Run: headless pygame with SDL's dummy video driver; simulated clock (each Clock.tick advances the game by its frame time, no real sleeping); random seed 0; keys injected as events and as key.get_pressed() state; no mouse input.
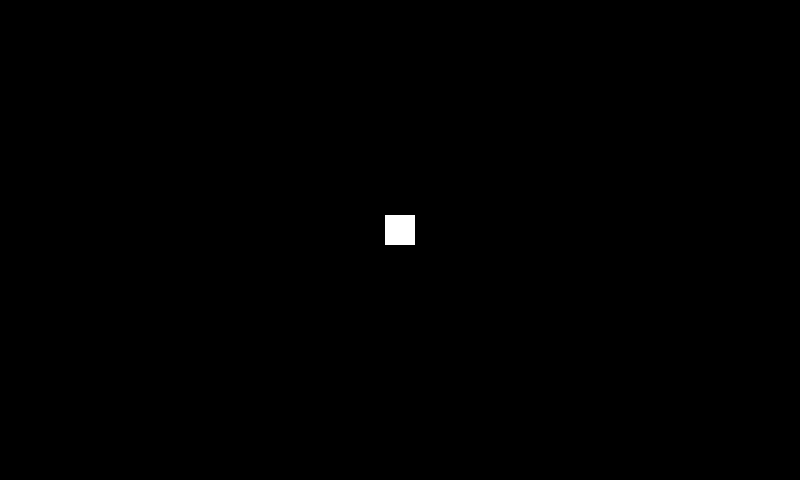
Frame 1 of 4 · flips 1–60 · no input
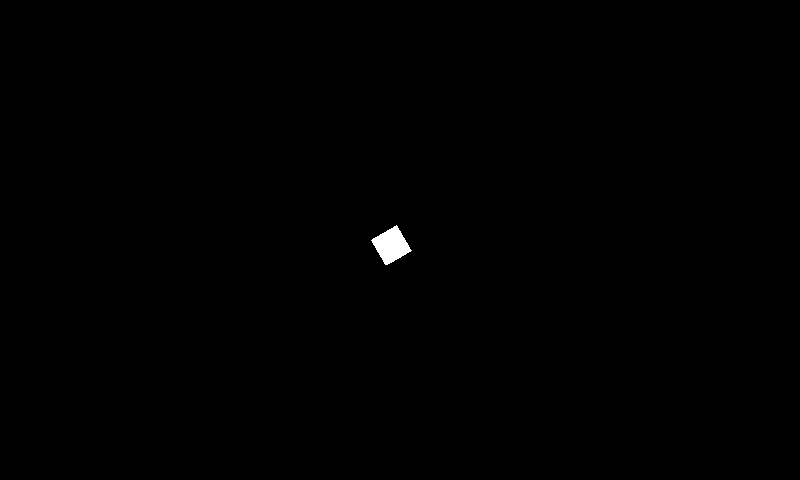
Frame 2 of 4 · flips 61–180 · tapped SPACE, RETURN · held RIGHT (→), D
Frame 3 of 4 · flips 181–300 · held DOWN (↓), S · screen unchanged from frame 2, image omitted
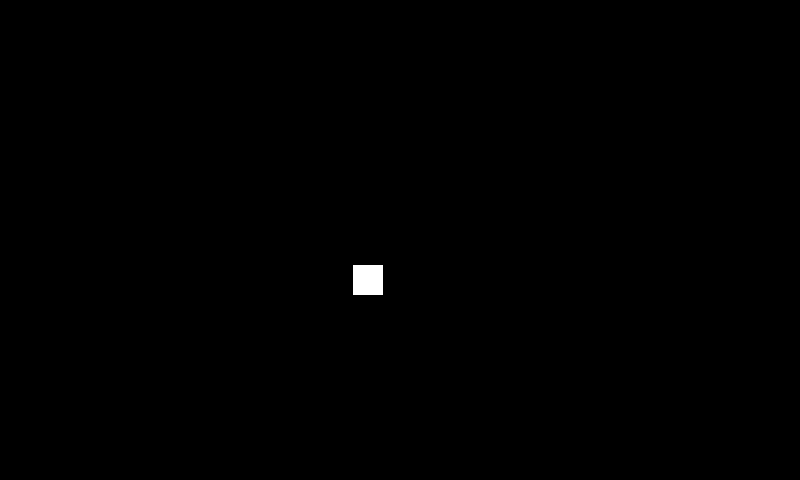
Frame 4 of 4 · flips 301–420 · held LEFT (←), A, UP (↑), W

The pygame program that drew these frames:

import pygame
from pygame.locals import * 
import sys
import math 

pygame.init()

##SCREEN CONFIGS 
SCREEN_WIDTH, SCREEN_HEIGHT = 800, 480
screen = pygame.display.set_mode((SCREEN_WIDTH, SCREEN_HEIGHT))
pygame.display.set_caption("Asteroids")
clock = pygame.time.Clock()
running = True

##SPACESHIP CONFIGS
SPACESHIP_WIDTH, SPACESHIP_HEIGHT = 30, 50
spaceship_pos = pygame.Vector2((screen.get_width() / 2), (screen.get_height() / 2))
SPACESHIP_COLOR = (255, 255, 255)
SPACESHIP_SPEED = 3
angle = 0

##INÍCIO DO LOOP 
while running:
    clock.tick(60) 
    for event in pygame.event.get():
        if event.type == pygame.QUIT:
            running = False

    keys = pygame.key.get_pressed()
    if keys[K_w]:
        spaceship_pos.x += math.cos(math.radians(angle)) * SPACESHIP_SPEED
        spaceship_pos.y += -(math.sin(math.radians(angle))) * SPACESHIP_SPEED
        spaceship_pos.x %= screen.get_width()
        spaceship_pos.y %= screen.get_height()
    
    if keys[K_a]:
        angle = (angle + 5) % 360

    if keys[K_d]:
        angle = (angle - 5) % 360

    screen.fill("black")

    ## CÓDIGO DE ROTAÇÃO
    spaceship_surface = pygame.Surface((SPACESHIP_HEIGHT, SPACESHIP_WIDTH), pygame.SRCALPHA)
    pygame.draw.rect(spaceship_surface, (SPACESHIP_COLOR), (0, 0, SPACESHIP_WIDTH, SPACESHIP_HEIGHT))
    rotated_spaceship = pygame.transform.rotate(spaceship_surface, angle-90)
    rotated_rect = rotated_spaceship.get_rect(center=spaceship_pos)
    screen.blit(rotated_spaceship, rotated_rect)
    
    
    pygame.display.flip()

pygame.quit()
